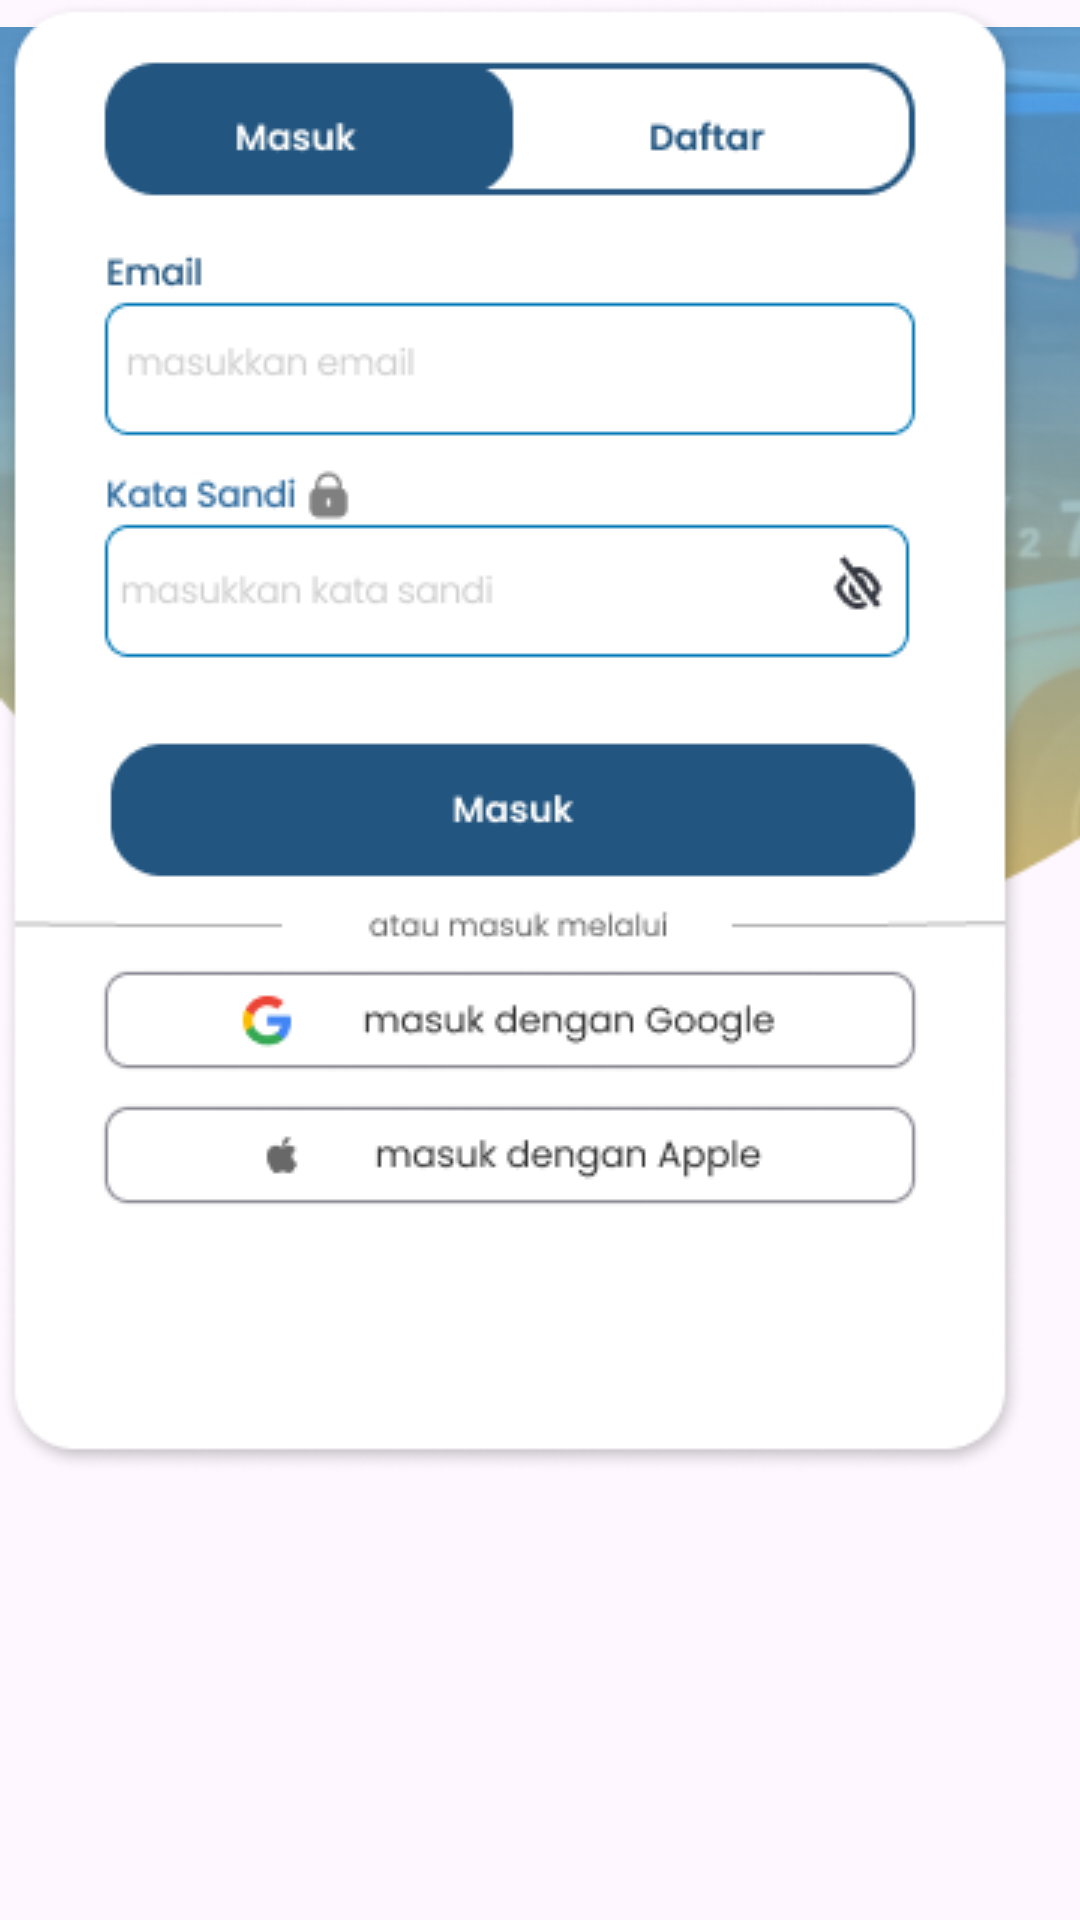

Produce the Android XML layout that renders to this screen, including the resource entries it uses.
<!-- AndroidManifest.xml: application theme Theme.BASRI -->
<!-- res/layout/login.xml -->
<?xml version="1.0" encoding="utf-8"?>
<androidx.constraintlayout.widget.ConstraintLayout xmlns:android="http://schemas.android.com/apk/res/android"
    xmlns:app="http://schemas.android.com/apk/res-auto"
    xmlns:tools="http://schemas.android.com/tools"
    android:layout_width="match_parent"
    android:layout_height="match_parent">

    <ImageView
        android:id="@+id/imageView7"
        android:layout_width="413dp"
        android:layout_height="331dp"
        app:srcCompat="@drawable/ellipse_1"
        tools:layout_editor_absoluteX="-1dp"
        tools:layout_editor_absoluteY="-10dp"
        tools:ignore="MissingConstraints" />

    <ImageView
        android:id="@+id/imageView12"
        android:layout_width="wrap_content"
        android:layout_height="wrap_content"
        app:srcCompat="@drawable/form_masuk"
        tools:ignore="MissingConstraints"
        tools:layout_editor_absoluteX="34dp"
        tools:layout_editor_absoluteY="225dp" />

    <ImageView
        android:id="@+id/imageView13"
        android:layout_width="wrap_content"
        android:layout_height="wrap_content"
        app:srcCompat="@drawable/logo_damrikaleng"
        tools:layout_editor_absoluteX="41dp"
        tools:layout_editor_absoluteY="751dp"
        tools:ignore="MissingConstraints" />

    <ImageView
        android:id="@+id/imageView15"
        android:layout_width="wrap_content"
        android:layout_height="wrap_content"
        app:srcCompat="@drawable/logo_di_elips"
        tools:layout_editor_absoluteX="112dp"
        tools:layout_editor_absoluteY="67dp"
        tools:ignore="MissingConstraints" />
</androidx.constraintlayout.widget.ConstraintLayout>
<!-- resources referenced by this layout -->
<resources>
  <!-- drawable ellipse_1: png bitmap (drawable, 120566 bytes) -->
  <!-- drawable form_masuk: png bitmap (drawable, 23389 bytes) -->
  <style name="Theme.BASRI" parent="Base.Theme.BASRI" />
  <style name="Base.Theme.BASRI" parent="Theme.Material3.DayNight.NoActionBar">
          
          
      </style>
</resources>
